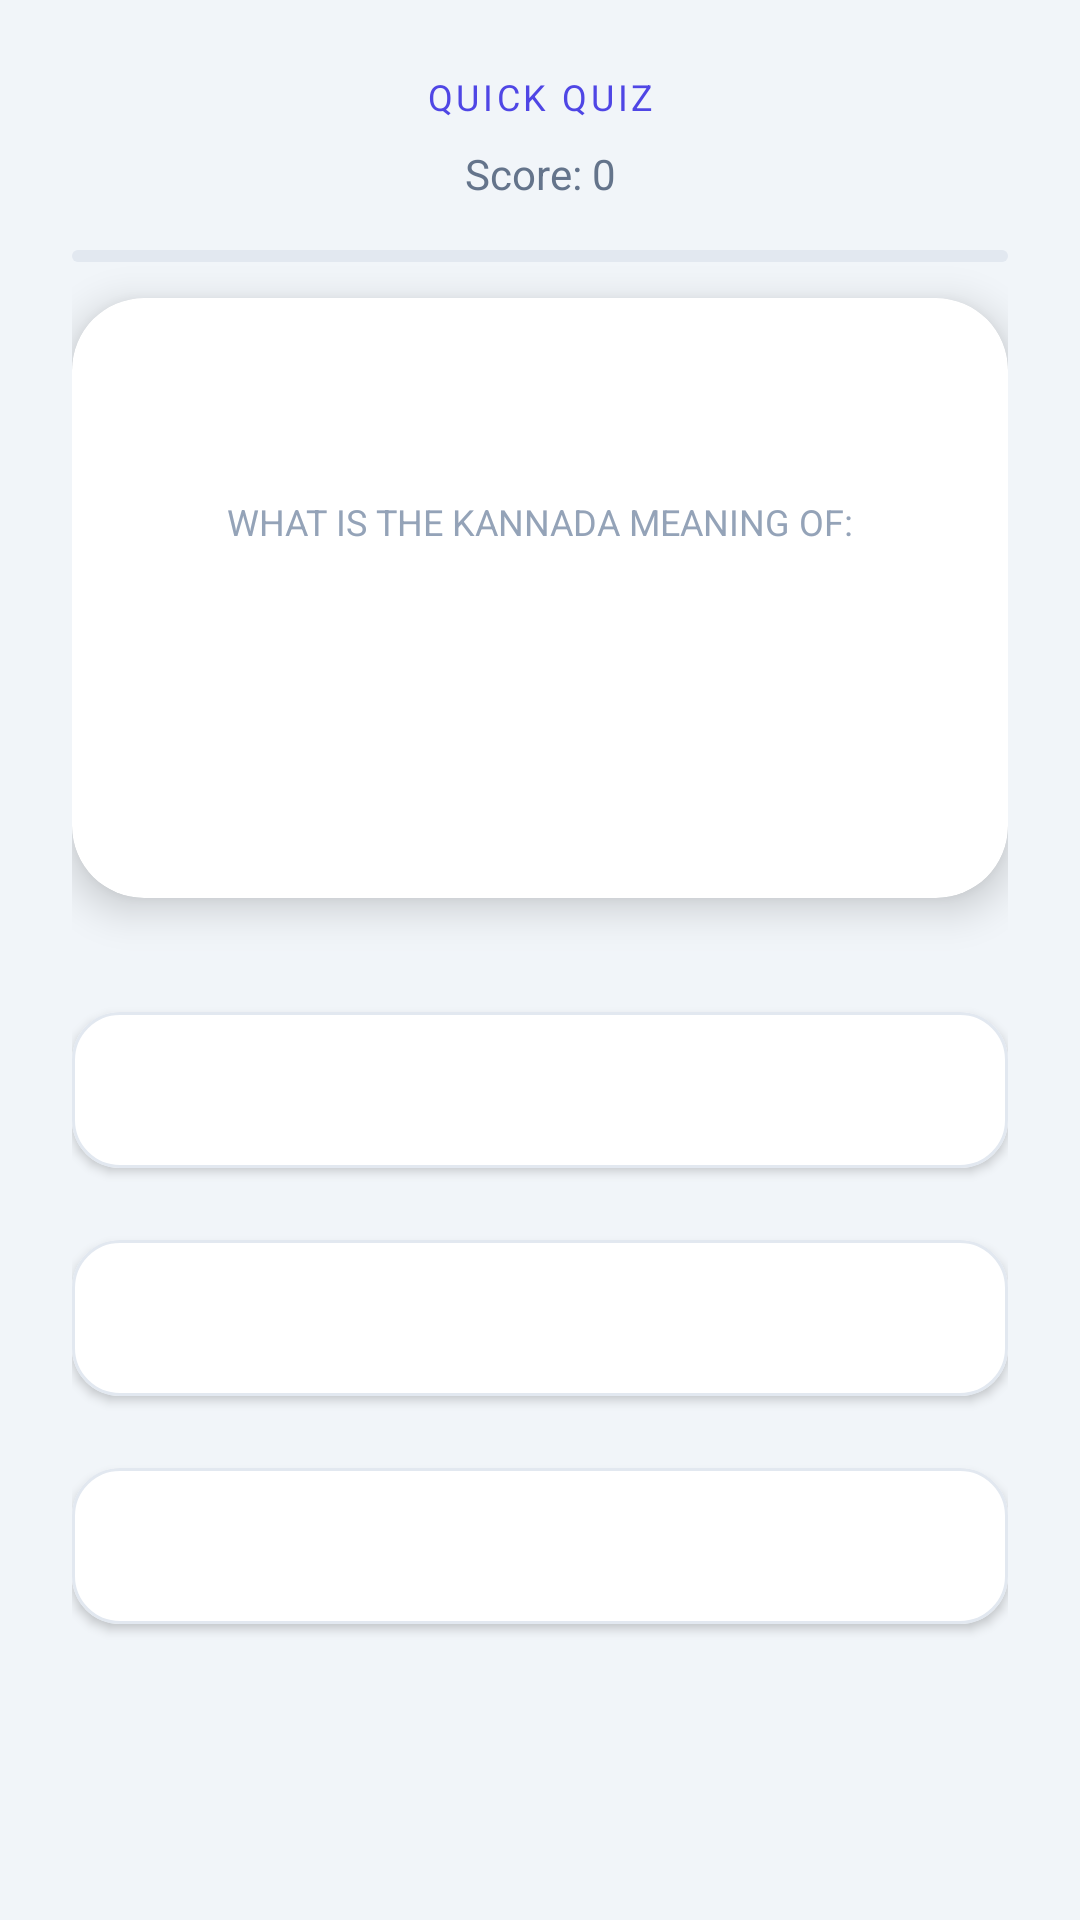

Produce the Android XML layout that renders to this screen, including the resource entries it uses.
<!-- AndroidManifest.xml: application theme Theme.NallaNudi -->
<!-- res/layout/activity_quiz.xml -->
<?xml version="1.0" encoding="utf-8"?>
<androidx.constraintlayout.widget.ConstraintLayout xmlns:android="http://schemas.android.com/apk/res/android"
    xmlns:app="http://schemas.android.com/apk/res-auto"
    android:layout_width="match_parent"
    android:layout_height="match_parent"
    android:background="@color/slate_100"
    android:padding="24dp">

    <TextView
        android:id="@+id/tvQuizTitle"
        style="@style/SubHeading"
        android:layout_width="wrap_content"
        android:layout_height="wrap_content"
        android:text="Quick Quiz"
        app:layout_constraintEnd_toEndOf="parent"
        app:layout_constraintStart_toStartOf="parent"
        app:layout_constraintTop_toTopOf="parent" />

    <TextView
        android:id="@+id/tvScore"
        android:layout_width="wrap_content"
        android:layout_height="wrap_content"
        android:layout_marginTop="8dp"
        android:text="Score: 0"
        android:textColor="@color/slate_500"
        android:textSize="14sp"
        app:layout_constraintEnd_toEndOf="parent"
        app:layout_constraintStart_toStartOf="parent"
        app:layout_constraintTop_toBottomOf="@id/tvQuizTitle" />

    <com.google.android.material.progressindicator.LinearProgressIndicator
        android:id="@+id/quizProgress"
        android:layout_width="match_parent"
        android:layout_height="wrap_content"
        android:layout_marginTop="16dp"
        app:indicatorColor="@color/indigo_500"
        app:layout_constraintTop_toBottomOf="@id/tvScore"
        app:trackColor="@color/slate_200"
        app:trackCornerRadius="4dp"
        app:trackThickness="4dp" />

    <androidx.cardview.widget.CardView
        android:id="@+id/questionCard"
        android:layout_width="match_parent"
        android:layout_height="200dp"
        android:layout_marginTop="32dp"
        app:cardBackgroundColor="@color/white"
        app:cardCornerRadius="24dp"
        app:cardElevation="8dp"
        app:layout_constraintTop_toBottomOf="@id/tvScore">

        <LinearLayout
            android:layout_width="match_parent"
            android:layout_height="match_parent"
            android:gravity="center"
            android:orientation="vertical"
            android:padding="24dp">

            <TextView
                android:layout_width="wrap_content"
                android:layout_height="wrap_content"
                android:text="What is the Kannada meaning of:"
                android:textColor="@color/slate_400"
                android:textSize="12sp"
                android:textAllCaps="true" />

            <TextView
                android:id="@+id/tvQuestionWord"
                android:layout_width="wrap_content"
                android:layout_height="wrap_content"
                android:layout_marginTop="8dp"
                android:fontFamily="sans-serif-black"
                android:textColor="@color/slate_900"
                android:textSize="32sp" />
        </LinearLayout>
    </androidx.cardview.widget.CardView>

    <LinearLayout
        android:id="@+id/optionsContainer"
        android:layout_width="match_parent"
        android:layout_height="wrap_content"
        android:layout_marginTop="32dp"
        android:orientation="vertical"
        app:layout_constraintTop_toBottomOf="@id/questionCard">

        <com.google.android.material.button.MaterialButton
            android:id="@+id/btnOption1"
            style="@style/Widget.MaterialComponents.Button"
            android:layout_width="match_parent"
            android:layout_height="64dp"
            android:layout_marginBottom="12dp"
            android:textColor="@color/slate_800"
            app:backgroundTint="@color/white"
            app:cornerRadius="16dp"
            app:strokeColor="@color/slate_200"
            app:strokeWidth="1dp" />

        <com.google.android.material.button.MaterialButton
            android:id="@+id/btnOption2"
            style="@style/Widget.MaterialComponents.Button"
            android:layout_width="match_parent"
            android:layout_height="64dp"
            android:layout_marginBottom="12dp"
            android:textColor="@color/slate_800"
            app:backgroundTint="@color/white"
            app:cornerRadius="16dp"
            app:strokeColor="@color/slate_200"
            app:strokeWidth="1dp" />

        <com.google.android.material.button.MaterialButton
            android:id="@+id/btnOption3"
            style="@style/Widget.MaterialComponents.Button"
            android:layout_width="match_parent"
            android:layout_height="64dp"
            android:layout_marginBottom="12dp"
            android:textColor="@color/slate_800"
            app:backgroundTint="@color/white"
            app:cornerRadius="16dp"
            app:strokeColor="@color/slate_200"
            app:strokeWidth="1dp" />

    </LinearLayout>

</androidx.constraintlayout.widget.ConstraintLayout>
<!-- resources referenced by this layout -->
<resources>
  <color name="indigo_500">#6366F1</color>
  <color name="slate_100">#F1F5F9</color>
  <color name="slate_200">#E2E8F0</color>
  <color name="slate_400">#94A3B8</color>
  <color name="slate_500">#64748B</color>
  <color name="slate_800">#1E293B</color>
  <color name="slate_900">#0F172A</color>
  <color name="white">#FFFFFFFF</color>
  <style name="SubHeading">
          <item name="android:textSize">12sp</item>
          <item name="android:textColor">@color/indigo_600</item>
          <item name="android:textAllCaps">true</item>
          <item name="android:letterSpacing">0.1</item>
          <item name="android:fontFamily">sans-serif-bold</item>
      </style>
  <style name="Theme.NallaNudi" parent="Theme.MaterialComponents.Light.NoActionBar">
          
          <item name="colorPrimary">@color/primaryColor</item>
          <item name="colorPrimaryVariant">@color/primaryVariant</item>
          <item name="colorOnPrimary">@color/onPrimary</item>
          
          <item name="colorSecondary">@color/secondaryColor</item>
          <item name="colorOnSecondary">@color/white</item>
          
          <item name="android:statusBarColor">@color/slate_900</item>
          <item name="android:windowBackground">@color/slate_100</item>
          <item name="android:windowActivityTransitions">true</item>
      </style>
  <color name="indigo_600">#4F46E5</color>
  <color name="primaryColor">@color/indigo_600</color>
  <color name="primaryVariant">@color/indigo_800</color>
  <color name="onPrimary">@color/white</color>
  <color name="secondaryColor">@color/indigo_400</color>
  <color name="indigo_800">#3730A3</color>
  <color name="indigo_400">#818CF8</color>
</resources>
